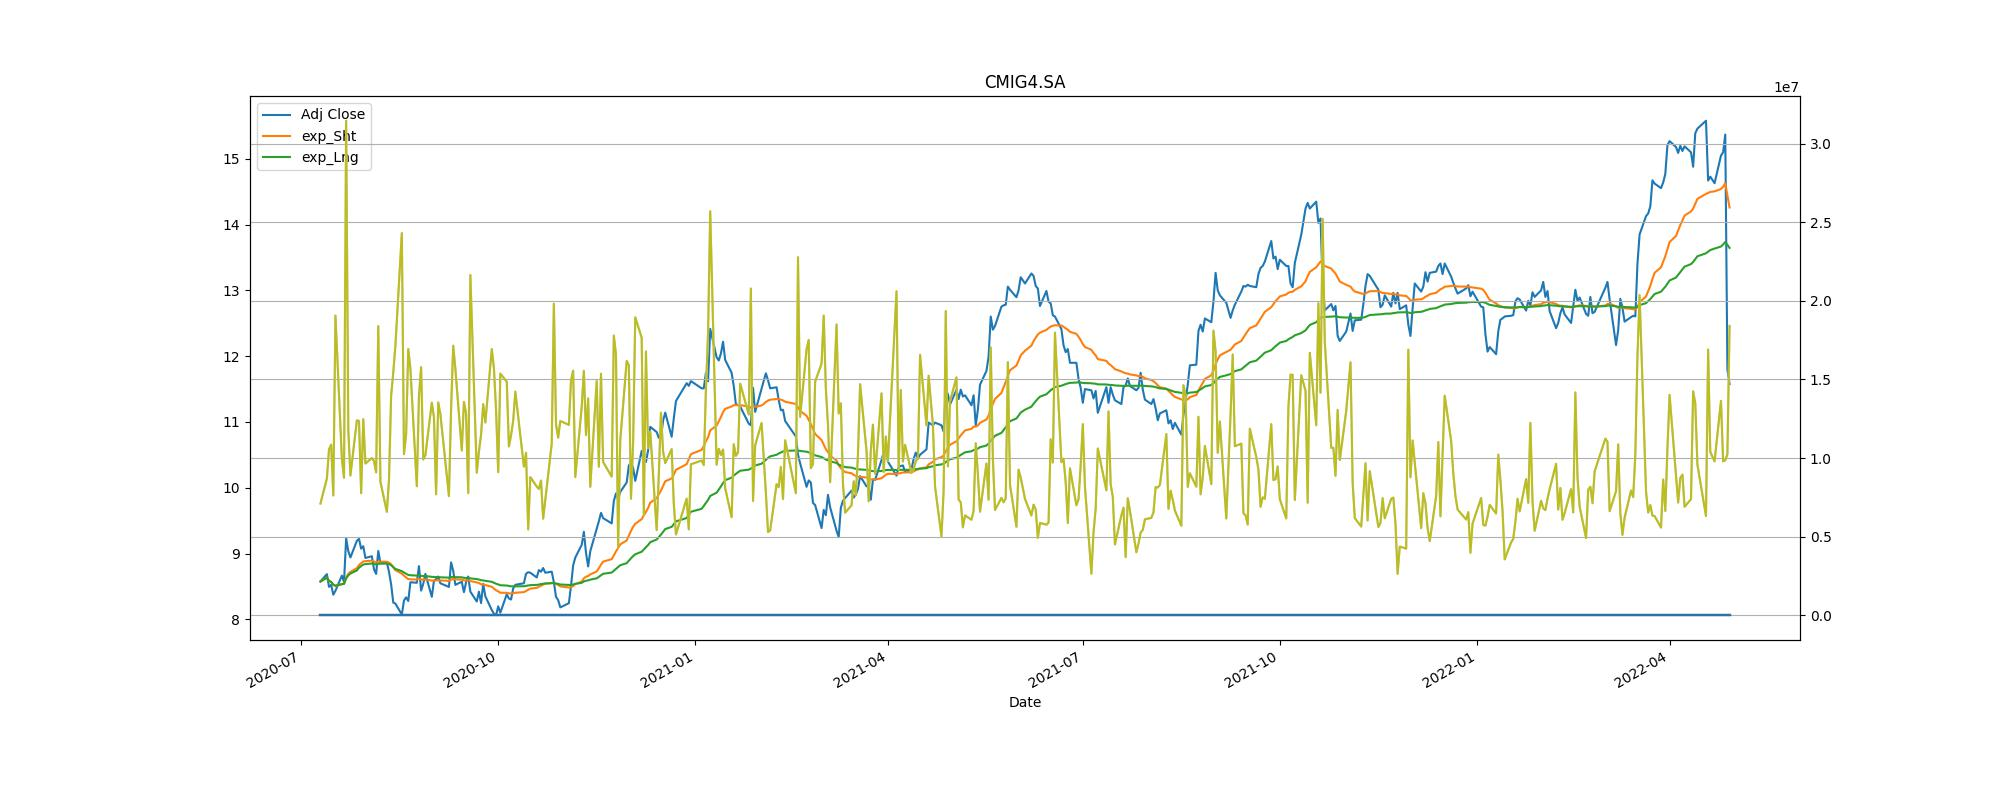

The table this chart was drawn from, first rows:
Adj Close, action, Stop_loss
8.687, buy, 7.818
8.493, sell, 7.644
9.23, buy, 8.307
8.254, sell, 7.429
8.724, buy, 7.851
8.341, sell, 7.507
9.131, buy, 8.218
9.248, sell, 8.324
10.5, buy, 9.452
10.98, sell, 9.881
12.48, buy, 11.23
12.6, sell, 11.34
12.86, buy, 11.58
12.51, sell, 11.26
13.01, buy, 11.71
12.61, sell, 11.35
12.9, buy, 11.61
12.67, sell, 11.41
13.04, buy, 11.74
12.17, sell, 10.95
13.85, buy, 12.47
